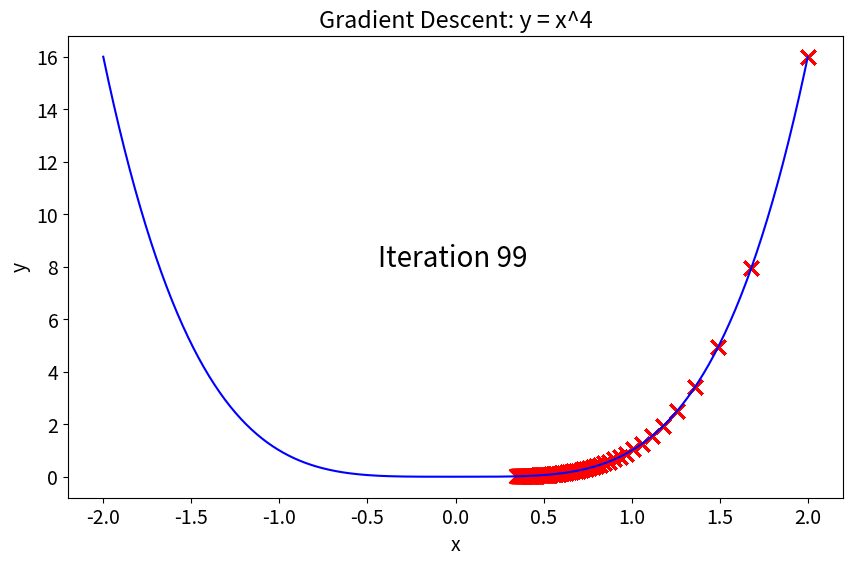

Reproduce this figure in Python.
import numpy as np
import matplotlib.pyplot as plt
plt.rcParams.update({'font.size': 14})

# Define the function and its derivative
def f(x):
    return x**4

def fp(x):
    return 4 * x**3

# Configurations
class Config:
    term_max_iter = 100
    term_tolerance = 1e-6
    lambda_ = 0.01  # Learning rate

config = Config()

# Initialize x
x = 2
x_values = [x]  # Store x values for plotting

# Setting up the plot for intermediate steps
x_plot = np.linspace(-2, 2, 400)
y_plot = f(x_plot)

fig, ax = plt.subplots(figsize=(10, 6))
ax.plot(x_plot, y_plot, label='y = x^4', color='blue')
ax.set_xlabel('x')
ax.set_ylabel('y')
ax.set_title('Gradient Descent: y = x^4')

# Gradient Descent with intermediate steps plotted
for itr in range(config.term_max_iter):
    x_new = x - config.lambda_ * fp(x)
    x_values.append(x_new)
    
    # Plot the current step
    bkg=dict(facecolor="white", edgecolor="white", boxstyle="round,pad=0")
    ax.text(0.4, 0.5, f"Iteration {itr}", transform=ax.transAxes, fontsize=20, color="black", bbox=bkg)    
    ax.scatter(x_values, [f(x) for x in x_values], color='red', marker='x', s=100, label=f'Iteration {itr}')
    plt.pause(0.1)
    
    # Check the tolerance terminal condition
    if np.linalg.norm(x_new - x) < config.term_tolerance:
        break
    
    x = x_new

# Final legend and show plot
plt.show()